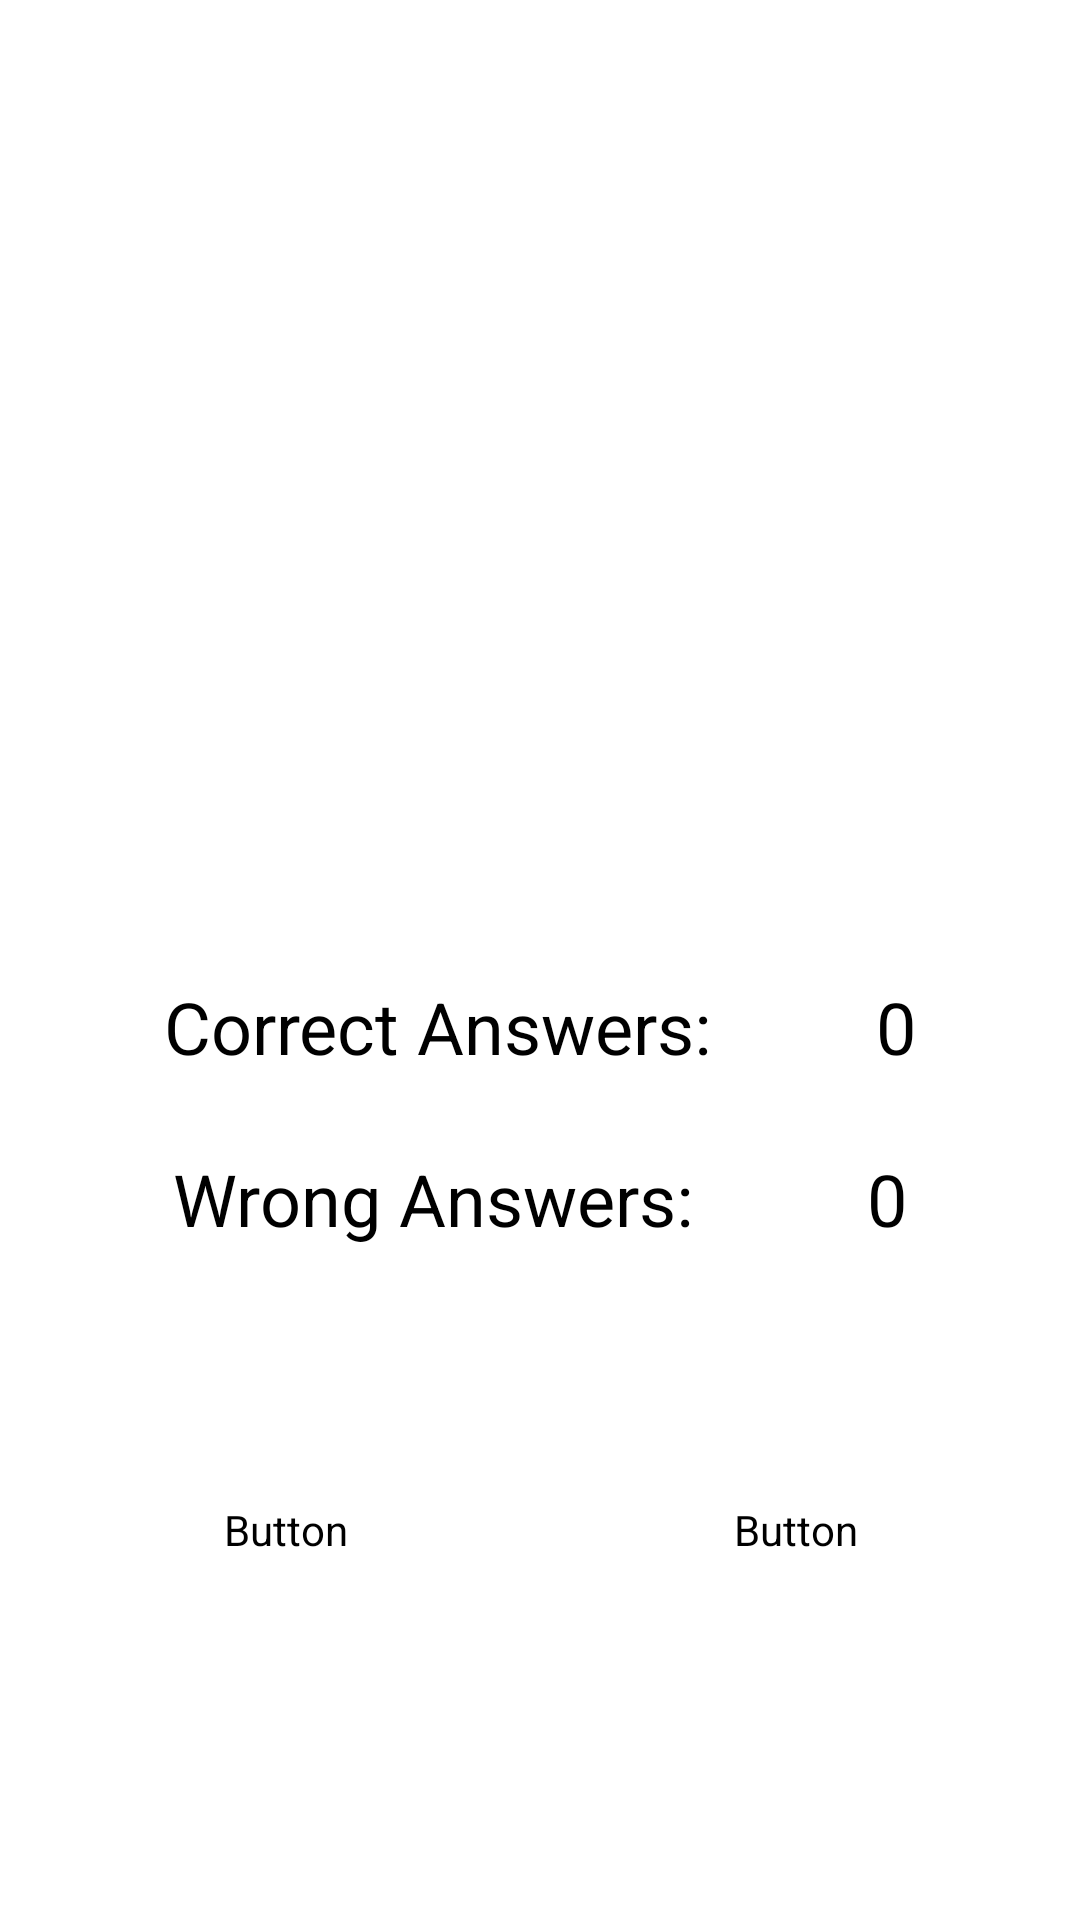

The Android layout XML behind this screen, and the referenced resources:
<!-- AndroidManifest.xml: activity theme SignupTheme -->
<!-- res/layout/activity_result.xml -->
<?xml version="1.0" encoding="utf-8"?>
<androidx.constraintlayout.widget.ConstraintLayout xmlns:android="http://schemas.android.com/apk/res/android"
    xmlns:app="http://schemas.android.com/apk/res-auto"
    xmlns:tools="http://schemas.android.com/tools"
    android:layout_width="match_parent"
    android:layout_height="match_parent"
    android:background="@color/orange"
    tools:context=".ResultActivity">

    <ImageView
        android:id="@+id/imageView5"
        android:layout_width="350dp"
        android:layout_height="250dp"
        android:layout_marginTop="16dp"
        app:layout_constraintEnd_toEndOf="parent"
        app:layout_constraintHorizontal_bias="0.5"
        app:layout_constraintStart_toStartOf="parent"
        app:layout_constraintTop_toTopOf="parent"
        app:srcCompat="@drawable/congratulations" />

    <TextView
        android:id="@+id/textView2"
        android:layout_width="wrap_content"
        android:layout_height="wrap_content"
        android:layout_marginTop="60dp"
        android:text="Correct Answers:"
        android:textColor="@color/black"
        android:textSize="24sp"
        app:layout_constraintEnd_toStartOf="@+id/textViewScoreCorrect"
        app:layout_constraintHorizontal_bias="0.5"
        app:layout_constraintStart_toStartOf="parent"
        app:layout_constraintTop_toBottomOf="@+id/imageView5" />

    <TextView
        android:id="@+id/textViewScoreCorrect"
        android:layout_width="wrap_content"
        android:layout_height="wrap_content"
        android:layout_marginTop="60dp"
        android:text="0"
        android:textColor="@color/black"
        android:textSize="24sp"
        app:layout_constraintEnd_toEndOf="parent"
        app:layout_constraintHorizontal_bias="0.5"
        app:layout_constraintStart_toEndOf="@+id/textView2"
        app:layout_constraintTop_toBottomOf="@+id/imageView5" />

    <TextView
        android:id="@+id/textView6"
        android:layout_width="wrap_content"
        android:layout_height="wrap_content"
        android:layout_marginTop="25dp"
        android:text="Wrong Answers:"
        android:textColor="@color/black"
        android:textSize="24sp"
        app:layout_constraintEnd_toStartOf="@+id/textViewScoreWrong"
        app:layout_constraintHorizontal_bias="0.5"
        app:layout_constraintStart_toStartOf="parent"
        app:layout_constraintTop_toBottomOf="@+id/textView2" />

    <TextView
        android:id="@+id/textViewScoreWrong"
        android:layout_width="wrap_content"
        android:layout_height="wrap_content"
        android:layout_marginTop="25dp"
        android:text="0"
        android:textColor="@color/black"
        android:textSize="24sp"
        app:layout_constraintEnd_toEndOf="parent"
        app:layout_constraintHorizontal_bias="0.5"
        app:layout_constraintStart_toEndOf="@+id/textView6"
        app:layout_constraintTop_toBottomOf="@+id/textViewScoreCorrect" />

    <Button
        android:id="@+id/buttonPlayAgain"
        android:layout_width="150dp"
        android:layout_height="60dp"
        android:layout_marginBottom="100dp"
        android:backgroundTint="@color/white"
        android:text="Play Again"
        android:textColor="@color/orange"
        android:textSize="16sp"
        app:layout_constraintBottom_toBottomOf="parent"
        app:layout_constraintEnd_toStartOf="@+id/buttonExit"
        app:layout_constraintHorizontal_bias="0.5"
        app:layout_constraintStart_toStartOf="parent" />

    <Button
        android:id="@+id/buttonExit"
        android:layout_width="150dp"
        android:layout_height="60dp"
        android:layout_marginBottom="100dp"
        android:backgroundTint="@color/white"
        android:text="Exit"
        android:textColor="@color/orange"
        android:textSize="16sp"
        app:layout_constraintBottom_toBottomOf="parent"
        app:layout_constraintEnd_toEndOf="parent"
        app:layout_constraintHorizontal_bias="0.5"
        app:layout_constraintStart_toEndOf="@+id/buttonPlayAgain" />
</androidx.constraintlayout.widget.ConstraintLayout>
<!-- resources referenced by this layout -->
<resources>
  <style name="SignupTheme" parent="Theme.MaterialComponents.DayNight.DarkActionBar">
          
          <item name="colorPrimary">@color/orange</item>
          <item name="colorPrimaryVariant">@color/orange</item>
          <item name="colorOnPrimary">@color/white</item>
          
          <item name="colorSecondary">@color/teal_200</item>
          <item name="colorSecondaryVariant">@color/teal_700</item>
          <item name="colorOnSecondary">@color/black</item>
          
          <item name="android:statusBarColor">?attr/colorPrimaryVariant</item>
          
      </style>
  <!-- not gathered from this repository: default colours our renderer supplied (Android Studio template values) -->
  <color name="teal_200">#FF03DAC5</color>
  <color name="teal_700">#FF018786</color>
  <color name="black">#FF000000</color>
  <color name="white">#FFFFFFFF</color>
</resources>
